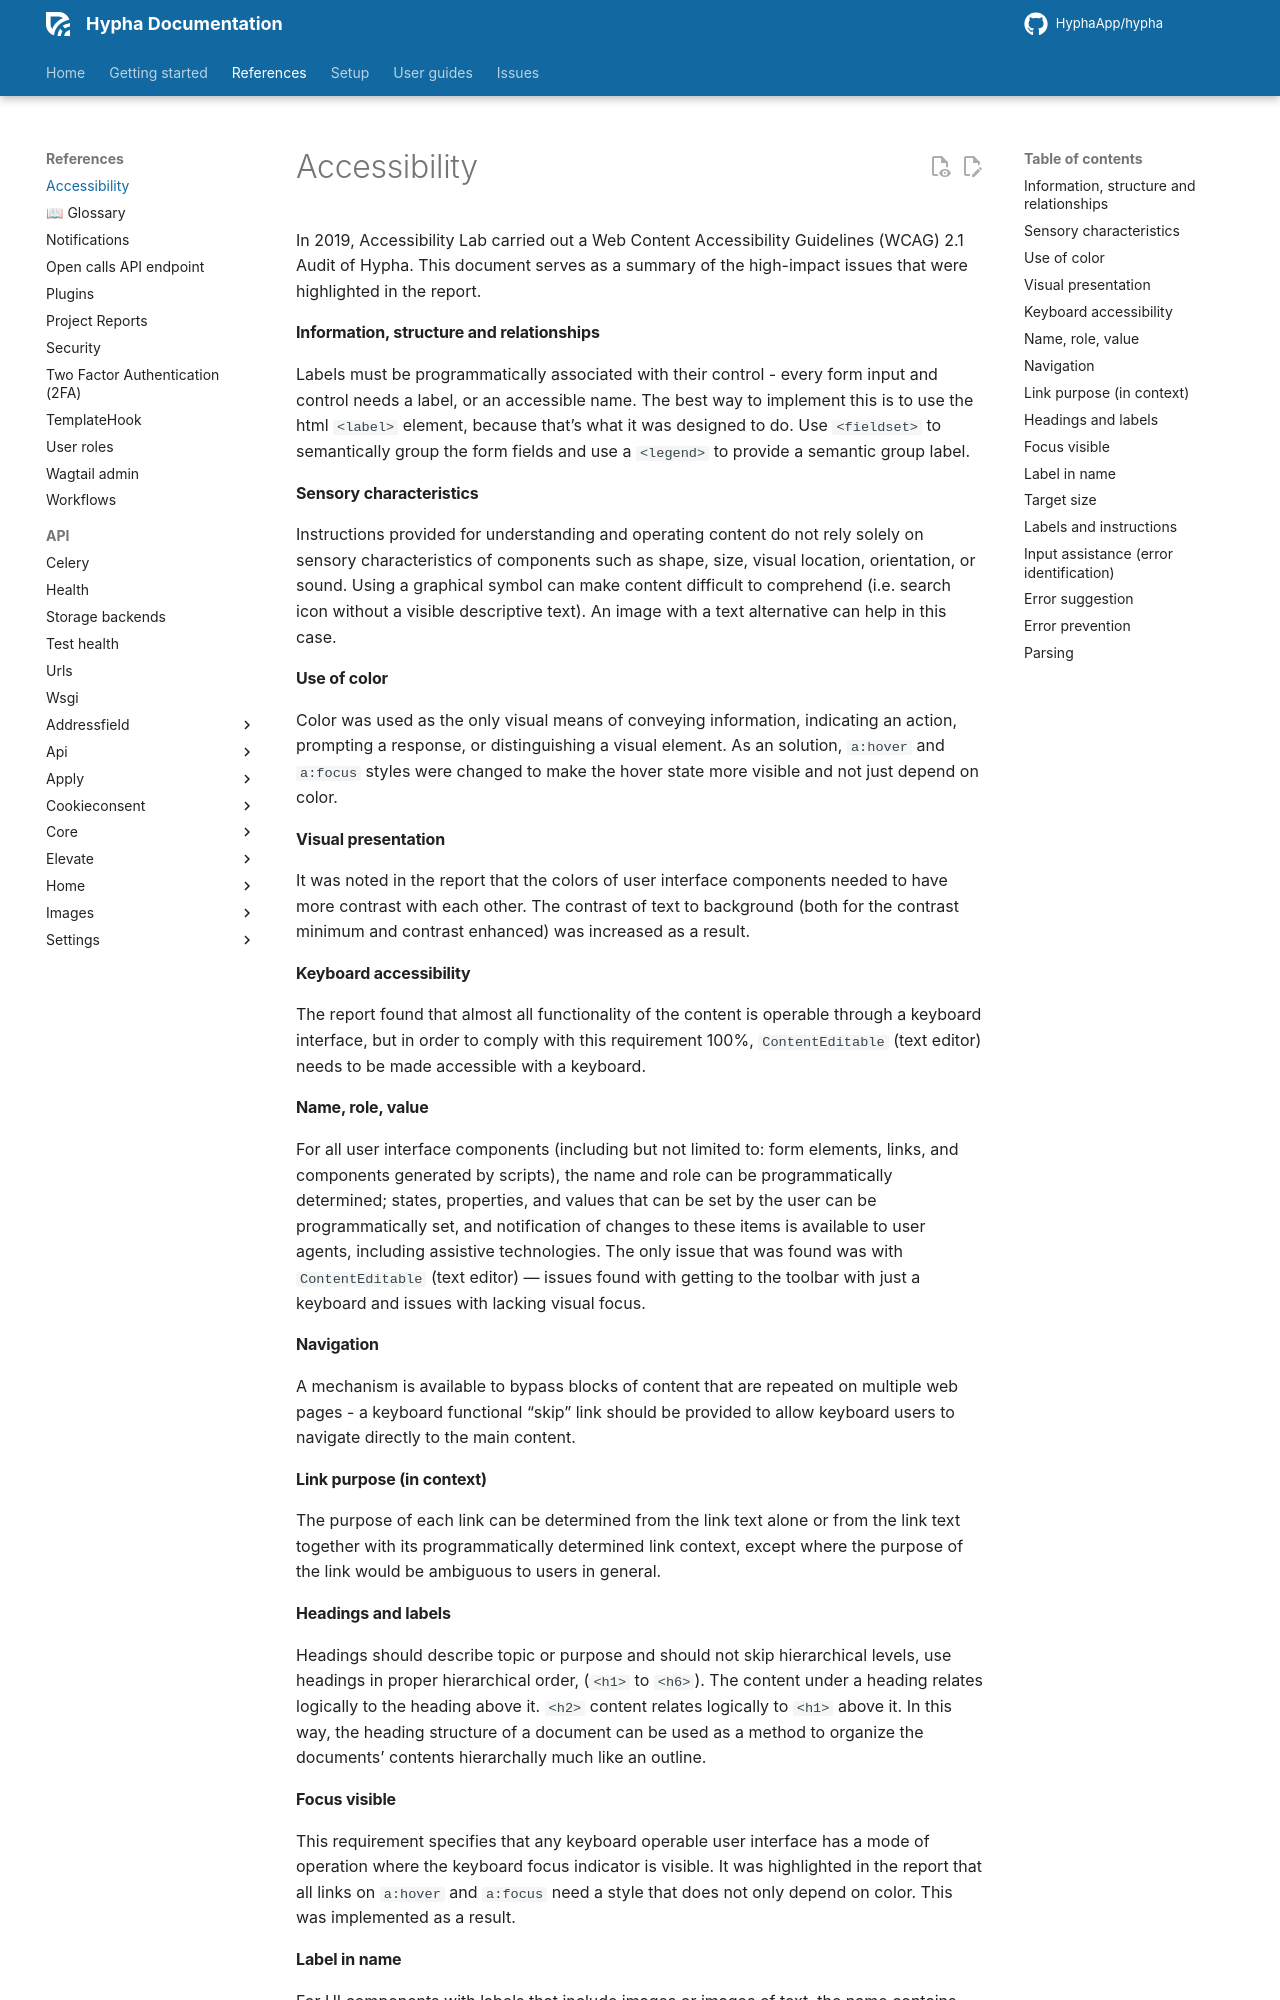

repository: HyphaApp/hypha · page: references/accessibility/index.html · generator: mkdocs

In 2019, Accessibility Lab carried out a Web Content Accessibility Guidelines (WCAG) 2.1 Audit of Hypha. This document serves as a summary of the high-impact issues that were highlighted in the report.

#### Information, structure and relationships 
Labels must be programmatically associated with their control - every form input and control needs a label, or an accessible name. The best way to implement this is to use the html `<label>` element, because that’s what it was designed to do. Use `<fieldset>` to semantically group the form fields and use a `<legend>` to provide a semantic group label. 

#### Sensory characteristics 
Instructions provided for understanding and operating content do not rely solely on sensory characteristics of components such as shape, size, visual location, orientation, or sound. Using a graphical symbol can make content difficult to comprehend (i.e. search icon without a visible descriptive text). An image with a text alternative can help in this case.

#### Use of color
Color was used as the only visual means of conveying information, indicating an action, prompting a response, or distinguishing a visual element. As an solution, `a:hover` and `a:focus` styles were changed to make the hover state more visible and not just depend on color. 

#### Visual presentation
It was noted in the report that the colors of user interface components needed to have more contrast with each other. The contrast of text to background (both for the contrast minimum and contrast enhanced) was increased as a result.

#### Keyboard accessibility 
The report found that almost all functionality of the content is operable through a keyboard interface, but in order to comply with this requirement 100%, `ContentEditable` (text editor) needs to be made accessible with a keyboard.

#### Name, role, value
For all user interface components (including but not limited to: form elements, links, and components generated by scripts), the name and role can be programmatically determined; states, properties, and values that can be set by the user can be programmatically set, and notification of changes to these items is available to user agents, including assistive technologies. The only issue that was found was with `ContentEditable` (text editor) — issues found with getting to the toolbar with just a keyboard and issues with lacking visual focus.

#### Navigation
A mechanism is available to bypass blocks of content that are repeated on multiple web pages - a keyboard functional “skip” link should be provided to allow keyboard users to navigate directly to the main content. 

#### Link purpose (in context)
The purpose of each link can be determined from the link text alone or from the link text together with its programmatically determined link context, except where the purpose of the link would be ambiguous to users in general. 

#### Headings and labels
Headings should describe topic or purpose and should not skip hierarchical levels, use headings in proper hierarchical order, (`<h1>` to `<h6>`). The content under a heading relates logically to the heading above it. `<h2>` content relates logically to `<h1>` above it. In this way, the heading structure of a document can be used as a method to organize the documents’ contents hierarchally much like an outline.
